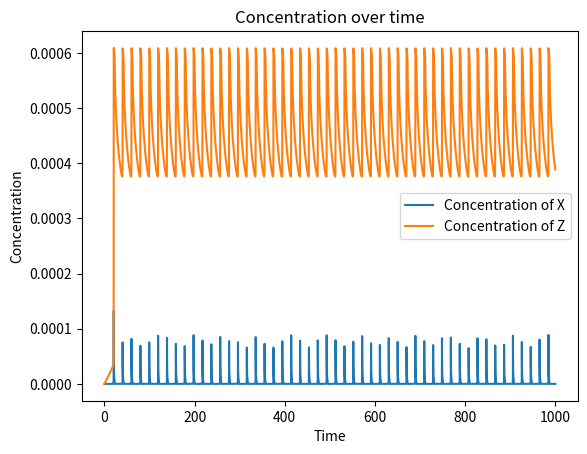
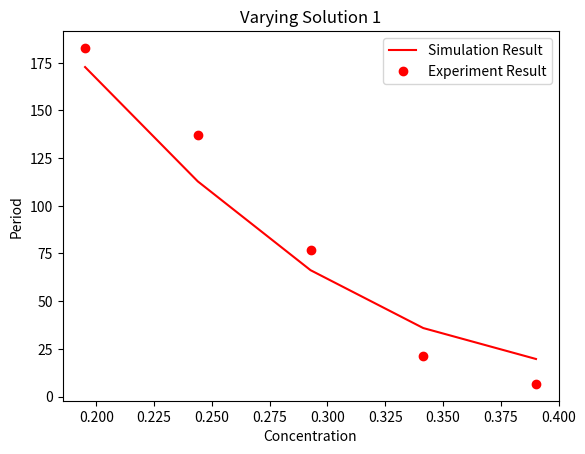
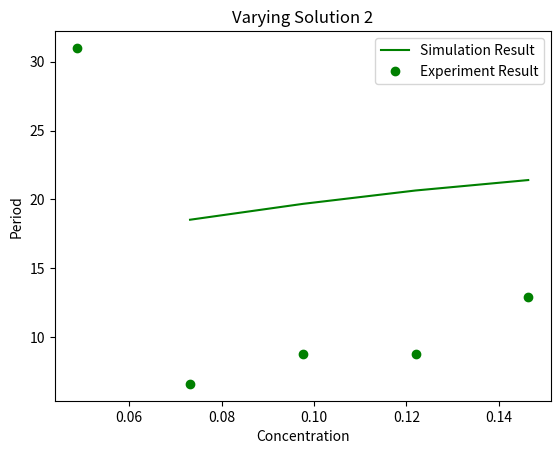
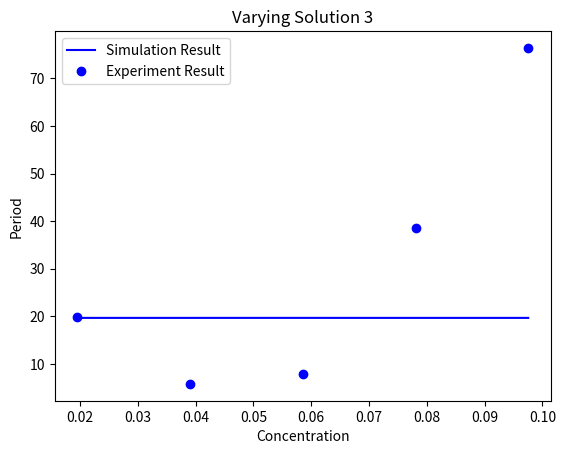

Here is the Python script that generated these plots, in order:
#!/usr/bin/env python3
# -*- coding: utf-8 -*-
"""
BZ Reaction

[redacted]
"""

import matplotlib.pyplot as plt
import numpy as np
from scipy.integrate import odeint

H = 2 #H_RZ84

k1 = 1e7
k2 = 15 / H**2
k3 = 1.7e4 * H
k4 = 100
k_4 = 1.2e5 / 2
k5 = 1.2e5 / H
kj = 2e-5
q = 0.5

s1 = 800
s2 = 100
s3 = 50
s4 = 25
water = 50

total = s1 + s2 + s3 + s4 + water

A = 0.5 * s1 / total
B = s2 / total
C = 0.025 * s4 / total
H = 0.5 * s1 / total

# Define the three ODEs that we need
def bz(ini,t,A,B,C,H,q):
    X = ini[0]
    Y = ini[1]
    Z = ini[2]
    dX = -k1*H*X*Y + k2*H**2*A*Y - 2*k3*X**2 + k4*H*A*X
    dY = -k1*H*X*Y - k2*H**2*A*Y + q*(kj*B/H)*(Z/(C-Z))
    dZ = -(kj*B/H)*(Z/(C-Z)) + 2*k4*H*A*X
    return dX,dY,dZ


# [redacted]
def period(A,B,C,H,q,Y0):
    t = np.linspace(0,time,num)
    ini = [X0,Y0,Z0]
    sol = odeint(bz,ini,t,args=(A,B,C,H,q))
    s = sol[discard:,0]
    smid = (max(s)+min(s))/2
    a = s>smid
    r = np.logical_and(np.logical_not(a[:-1]),a[1:])
    ii = np.nonzero(r)[0]
    return (t[ii[-1]] - t[ii[0]])/(len(ii)-1)

#Initial values of the ODE
#The initial values are the same as the demo in class
X0 = 0
Y0 = s3/total
Z0 = 0

time = 1000
num = 10000
discard = 1000
pts = 5 #number of points

#Plot the concentration over time
plt.figure()
ini = [X0,Y0,Z0]
t = np.linspace(0,time,num)
concentration = odeint(bz,ini,t,args=(A,B,C,H,q))
plt.plot(t,concentration[:,0],label = 'Concentration of X')
plt.plot(t,concentration[:,2],label = 'Concentration of Z')
plt.legend()
plt.xlabel('Time')
plt.ylabel('Concentration')
plt.title('Concentration over time')



# %% Varying concentration in solution 1

AA = 0.5 * np.array([800,700,600,500,400])/total
PA = [6.6, 21.1, 76.6, 137.1, 182.8] 

#Simulation
A1 = 0.5*np.linspace(400,800,pts)/total
P1 = [period(a,B,C,a,q,Y0) for a in A1]
# A and H are all from solution 1

plt.figure()
plt.plot(A1,P1,'r-',label = 'Simulation Result')
plt.plot(AA,PA,'ro',label = 'Experiment Result')
plt.legend()
plt.title('Varying Solution 1')
plt.xlabel('Concentration')
plt.ylabel('Period')

# %% Varying concentration in solution 2

BB = np.array([150, 125, 100, 75, 50])/total
PB = [12.9, 8.8, 8.8, 6.6, 31]

B2 = np.linspace(50,150,pts)/total
P2 = [period(A,b,C,H,q,Y0) for b in B2]

plt.figure()
plt.plot(B2,P2,'g-',label = 'Simulation Result')
plt.plot(BB,PB, 'go', label = 'Experiment Result')
plt.legend()
plt.title('Varying Solution 2')
plt.xlabel('Concentration')
plt.ylabel('Period')

# %% Varying concentration in solution 3

CC = np.array([100, 80, 60, 40, 20])/total
PC= [76.4, 38.5, 7.9, 5.8, 19.8]

C3 = np.linspace(20,100,pts)/total
P3 = [period(A,B,C,H,q,y) for y in C3]

plt.figure()
plt.plot(C3,P3,'b-',label = 'Simulation Result')
plt.plot(CC,PC, 'bo', label = 'Experiment Result')
plt.legend()
plt.title('Varying Solution 3')
plt.xlabel('Concentration')
plt.ylabel('Period')


































